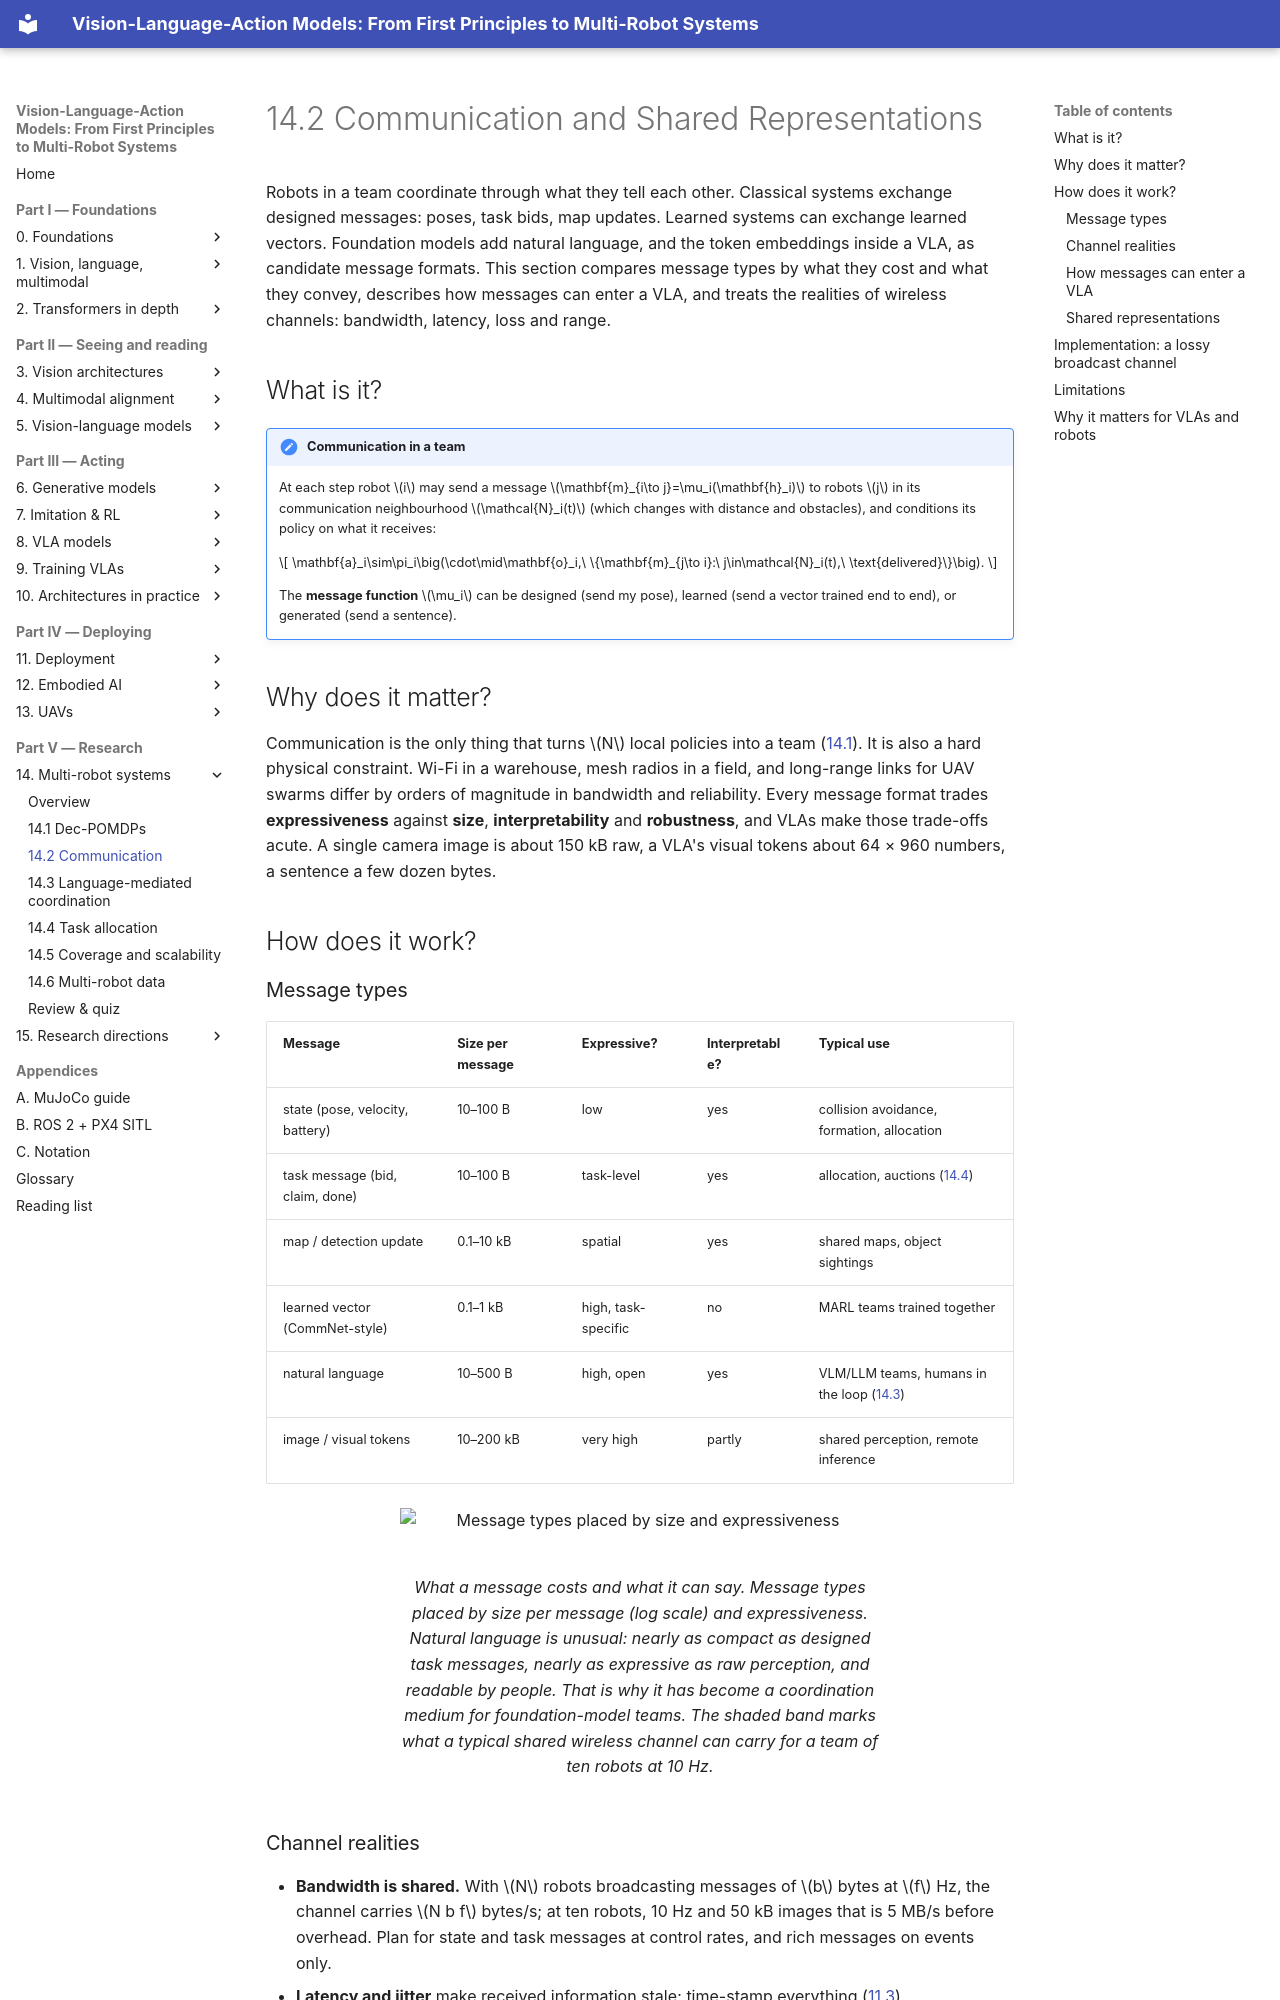

repository: invidia0/mr-vlas · page: chapters/14-multi-robot/communication.html · generator: mkdocs

# 14.2 Communication and Shared Representations

Robots in a team coordinate through what they tell each other. Classical systems exchange designed messages: poses, task bids, map updates. Learned systems can exchange learned vectors. Foundation models add natural language, and the token embeddings inside a VLA, as candidate message formats. This section compares message types by what they cost and what they convey, describes how messages can enter a VLA, and treats the realities of wireless channels: bandwidth, latency, loss and range.

## What is it?

!!! definition "Communication in a team"
    At each step robot $i$ may send a message $\mathbf{m}_{i\to j}=\mu_i(\mathbf{h}_i)$ to robots $j$ in its communication neighbourhood $\mathcal{N}_i(t)$ (which changes with distance and obstacles), and conditions its policy on what it receives:

    $$
    \mathbf{a}_i\sim\pi_i\big(\cdot\mid\mathbf{o}_i,\ \{\mathbf{m}_{j\to i}:\ j\in\mathcal{N}_i(t),\ \text{delivered}\}\big).
    $$

    The **message function** $\mu_i$ can be designed (send my pose), learned (send a vector trained end to end), or generated (send a sentence).

## Why does it matter?

Communication is the only thing that turns $N$ local policies into a team ([14.1](dec-pomdp.md)). It is also a hard physical constraint. Wi-Fi in a warehouse, mesh radios in a field, and long-range links for UAV swarms differ by orders of magnitude in bandwidth and reliability. Every message format trades **expressiveness** against **size**, **interpretability** and **robustness**, and VLAs make those trade-offs acute. A single camera image is about 150 kB raw, a VLA's visual tokens about 64 × 960 numbers, a sentence a few dozen bytes.

## How does it work?

### Message types

| Message | Size per message | Expressive? | Interpretable? | Typical use |
|---|---|---|---|---|
| state (pose, velocity, battery) | 10–100 B | low | yes | collision avoidance, formation, allocation |
| task message (bid, claim, done) | 10–100 B | task-level | yes | allocation, auctions ([14.4](task-allocation.md)) |
| map / detection update | 0.1–10 kB | spatial | yes | shared maps, object sightings |
| learned vector (CommNet-style) | 0.1–1 kB | high, task-specific | no | MARL teams trained together |
| natural language | 10–500 B | high, open | yes | VLM/LLM teams, humans in the loop ([14.3](language-coordination.md)) |
| image / visual tokens | 10–200 kB | very high | partly | shared perception, remote inference |

<figure markdown="span">
  ![Message types placed by size and expressiveness](../../assets/figures/message-types.svg)
  <figcaption markdown="span">What a message costs and what it can say. Message types placed by size per message (log scale) and expressiveness. Natural language is unusual: nearly as compact as designed task messages, nearly as expressive as raw perception, and readable by people. That is why it has become a coordination medium for foundation-model teams. The shaded band marks what a typical shared wireless channel can carry for a team of ten robots at 10 Hz.</figcaption>
</figure>
